Image classification data set "dataset_oiseaux" (Yannickthomas0602/Yolo_projet_etude on GitHub). Class labels (4): balbuzard, cormoran, heron, mouette goeland.

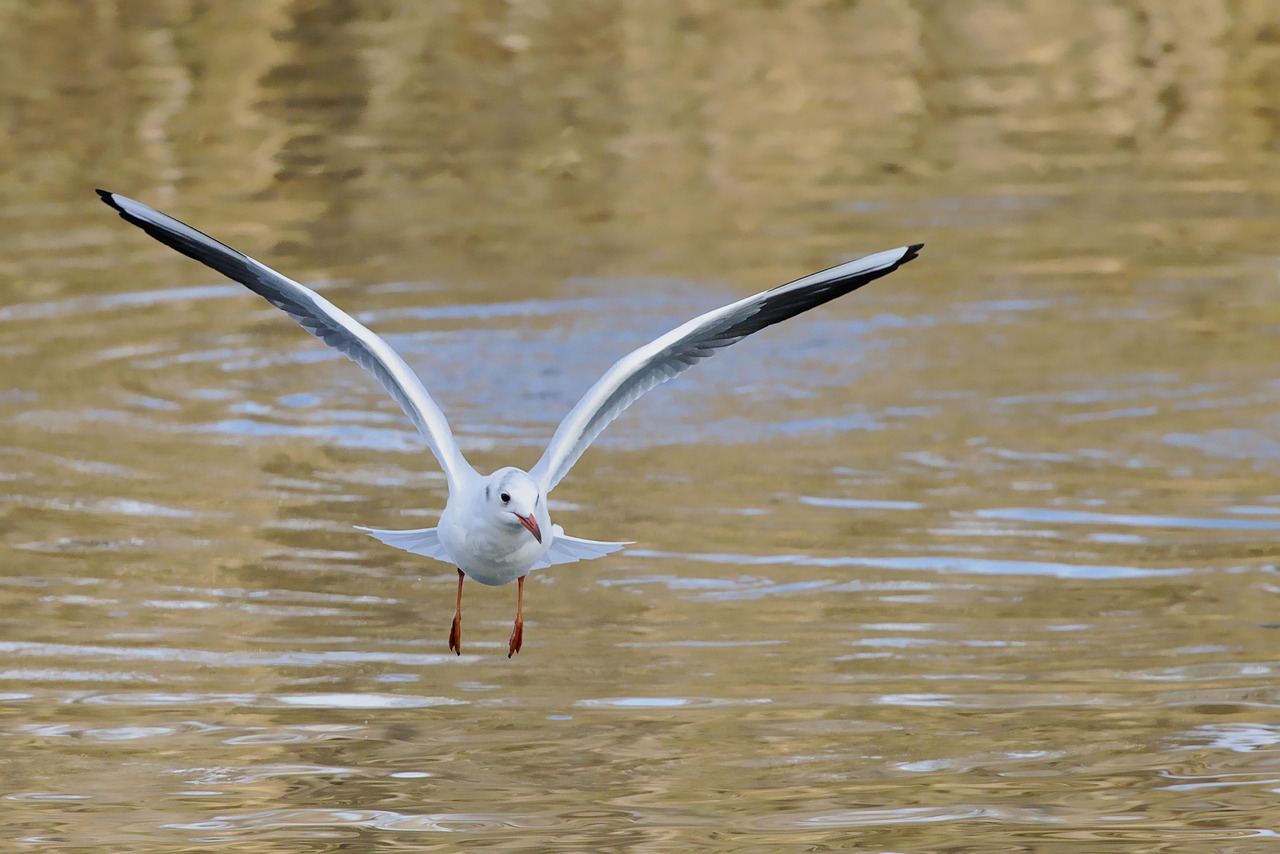
Label: mouette goeland

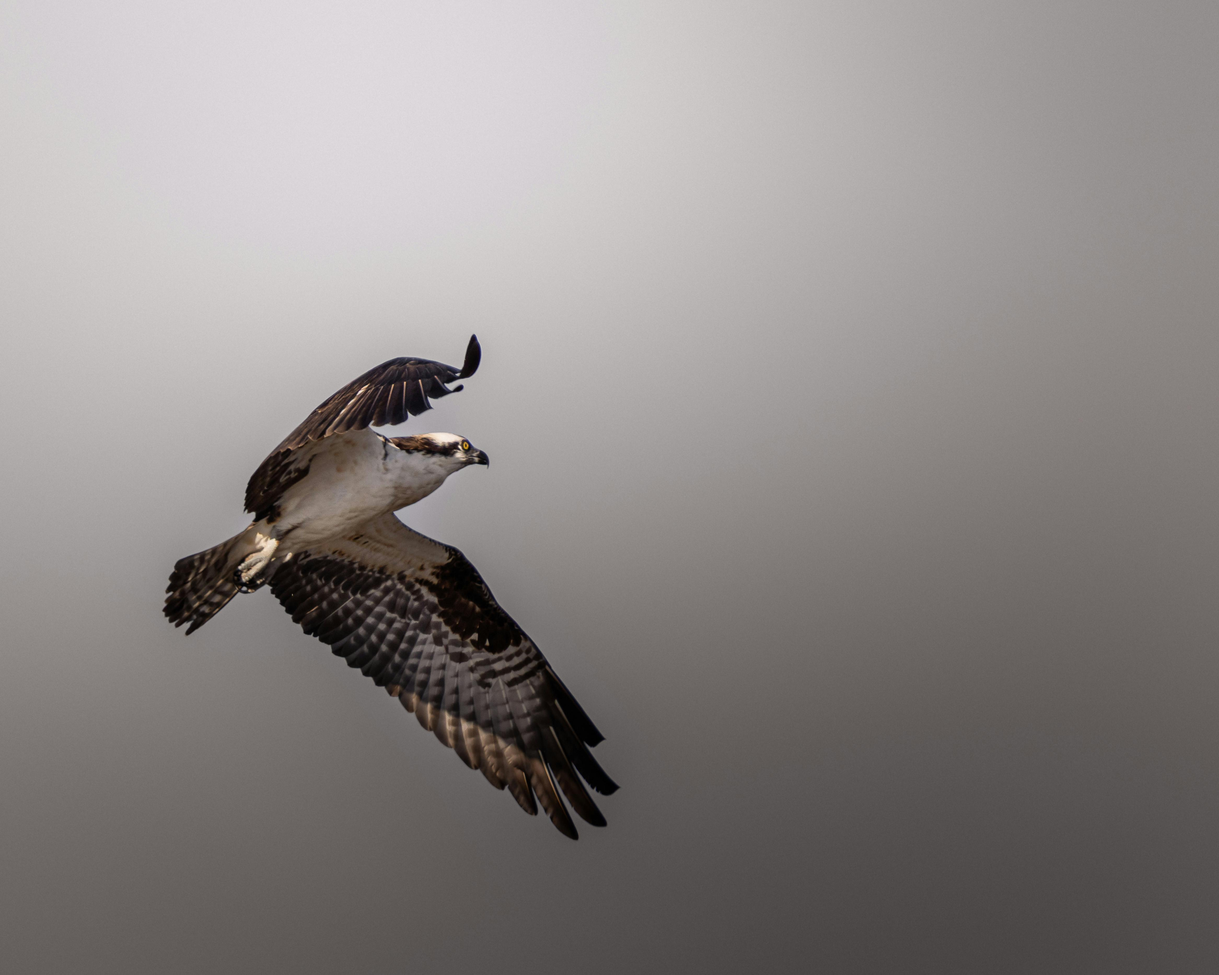
Label: balbuzard

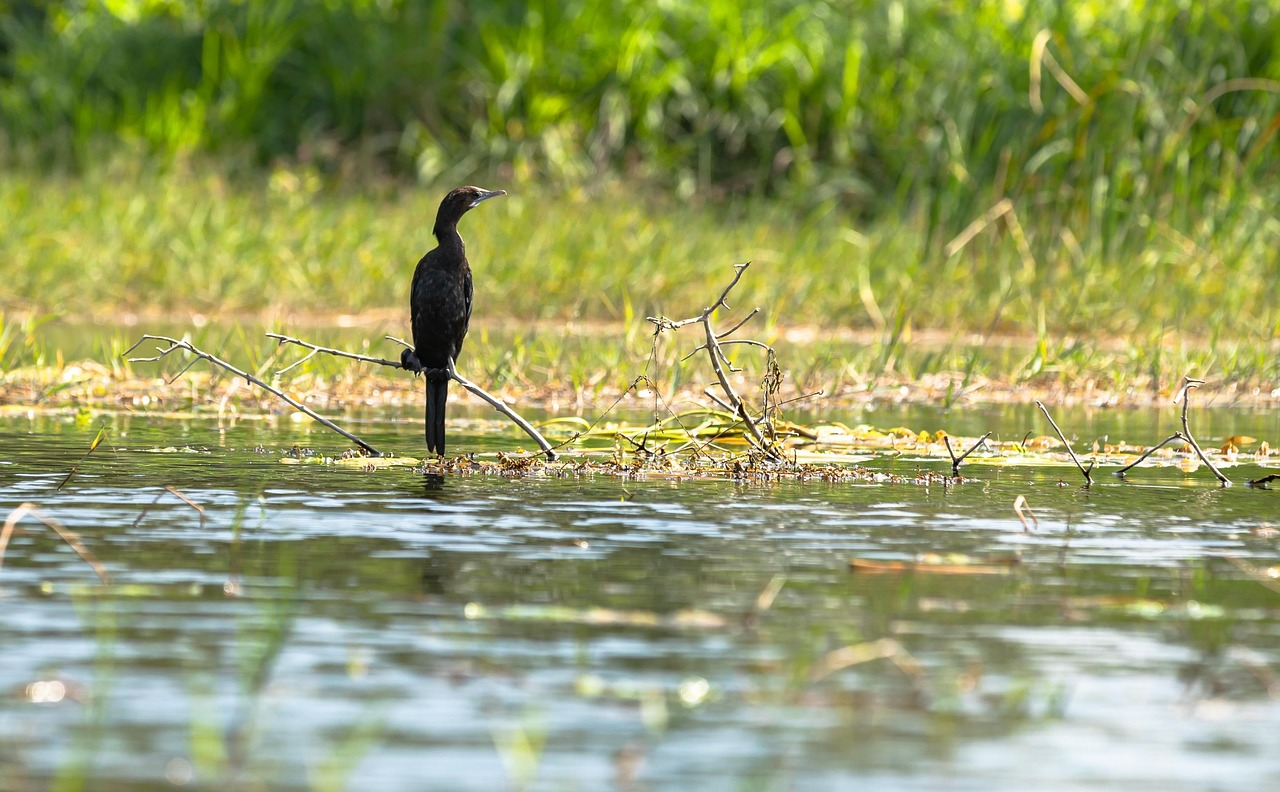
Label: cormoran

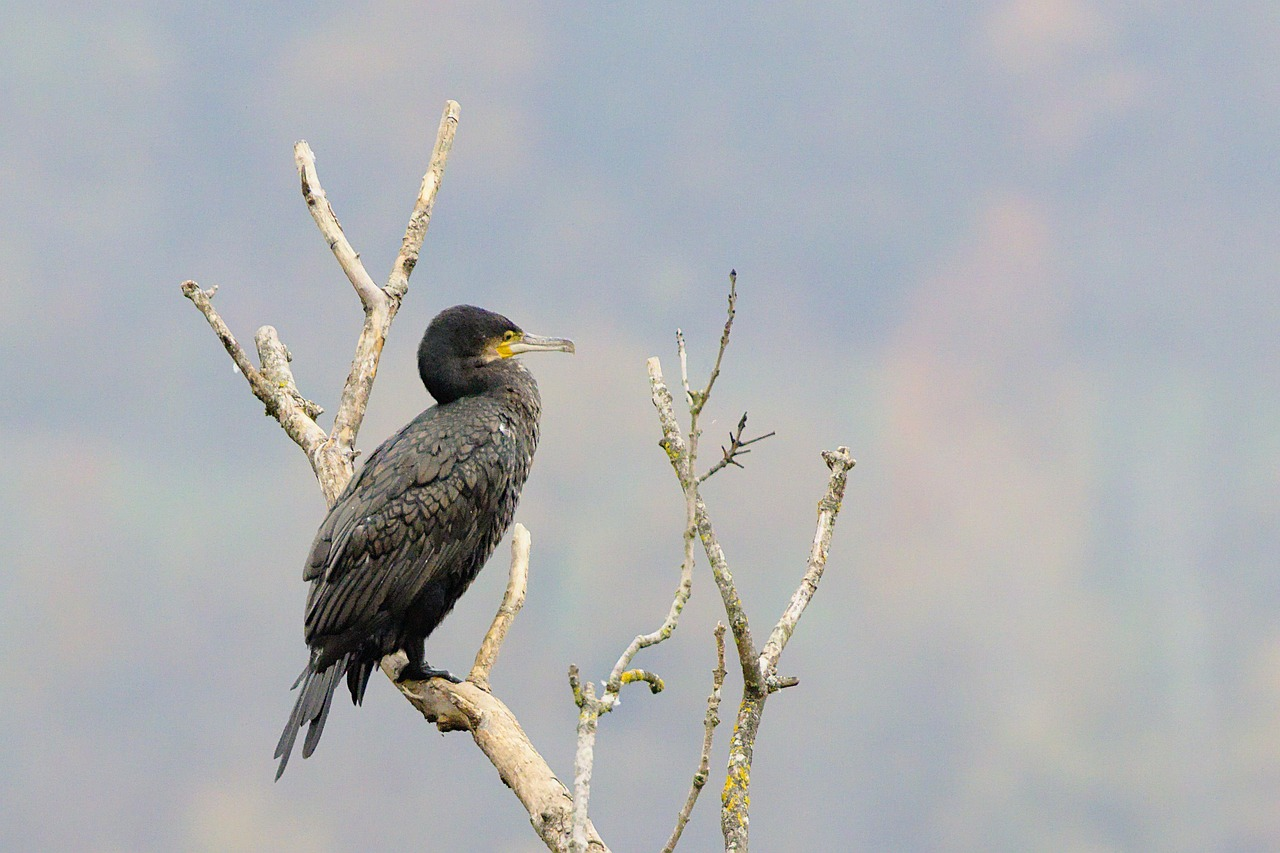
Label: cormoran

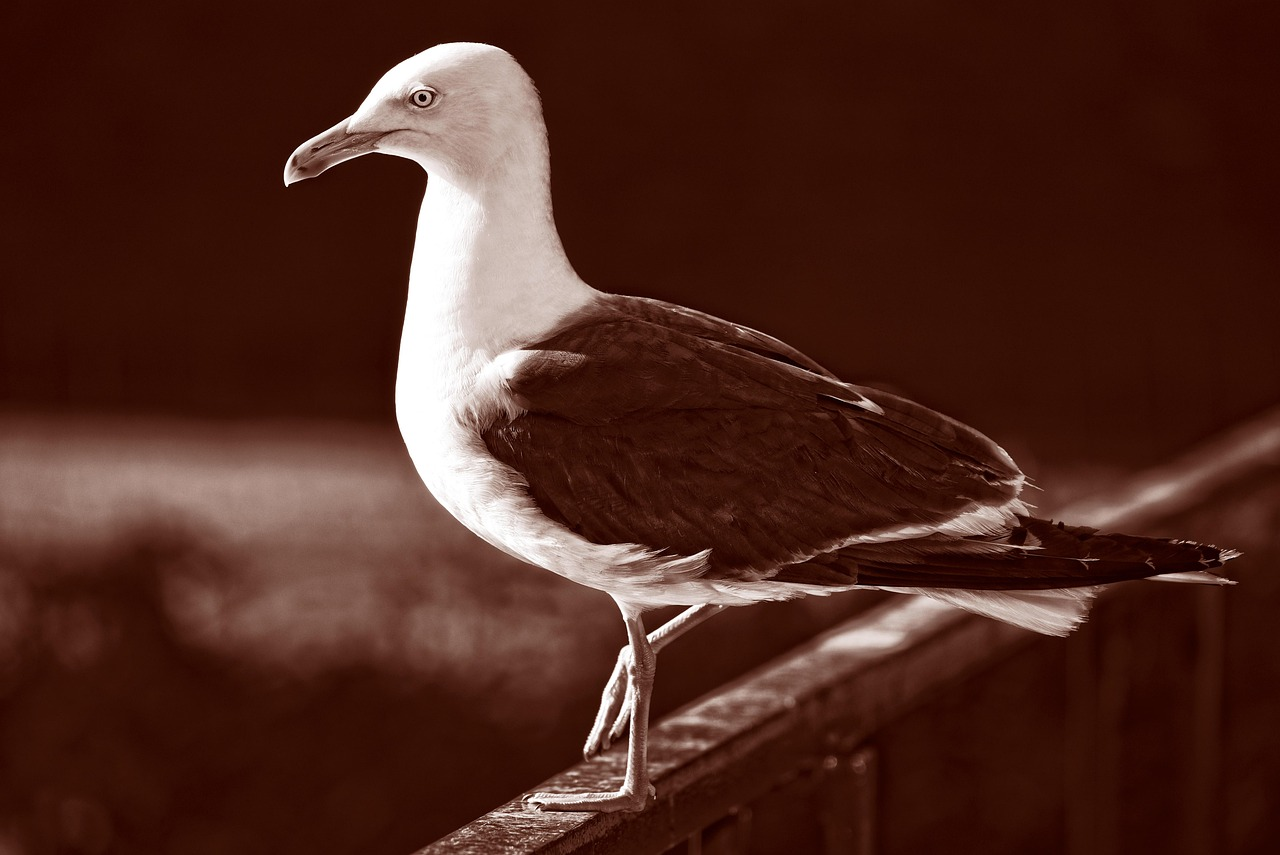
Label: mouette goeland

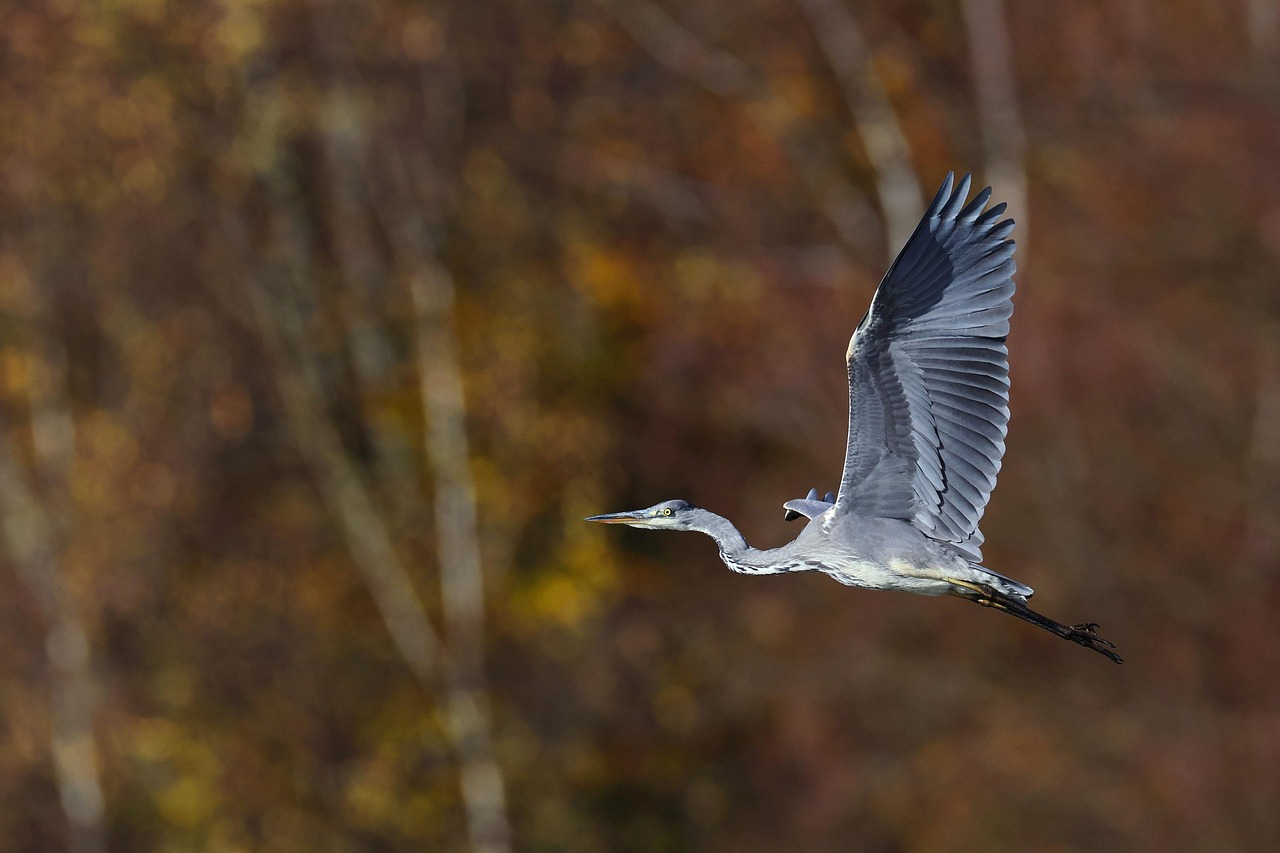
Label: heron
